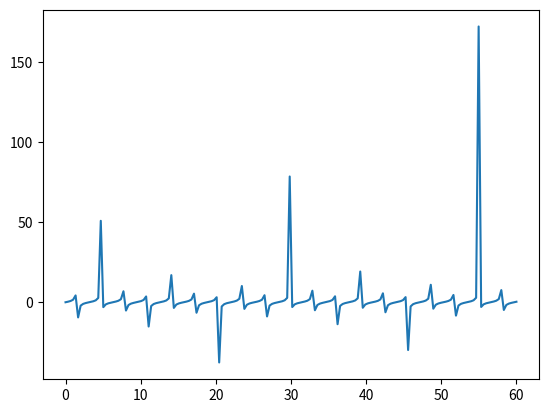

Generate this figure with matplotlib:
import matplotlib.pyplot as plt
import numpy as np

x = np.linspace(0, 60, 180)
plt.plot(x, np.tan(x))
plt.show()